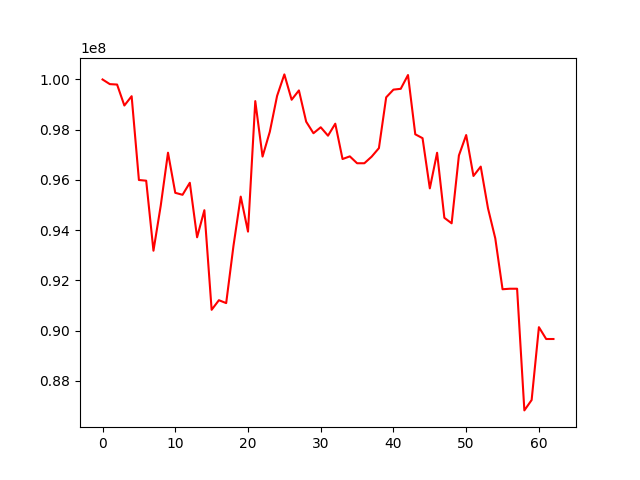

Source data for this figure (header and first rows):
, 0
0, 100000000
1, 99814804
2, 99797618
3, 98962560
4, 99333922
5, 95996765
6, 95969306
7, 93180869
8, 94972670
9, 97083284
10, 95485893
11, 95407594
12, 95886185
13, 93714783
14, 94793760
15, 90827373
16, 91209892
17, 91094213
18, 93369389
19, 95336011
20, 93941484
21, 99138333
22, 96929621
23, 97918449
24, 99346133
25, 100201959
26, 99192231
27, 99564004
28, 98319037
29, 97859247
30, 98096220
31, 97761588
32, 98238902
33, 96831474
34, 96937734
35, 96663777
36, 96663777
37, 96926011
38, 97265895
39, 99288754
40, 99595790
41, 99627658
42, 100176652
43, 97816933
44, 97662250
45, 95662709
46, 97081027
47, 94490592
48, 94272089
49, 96974722
50, 97787044
51, 96156778
52, 96530504
53, 94868889
54, 93674027
55, 91646388
56, 91667044
57, 91667044
58, 86821618
59, 87235079
... 3 more rows
